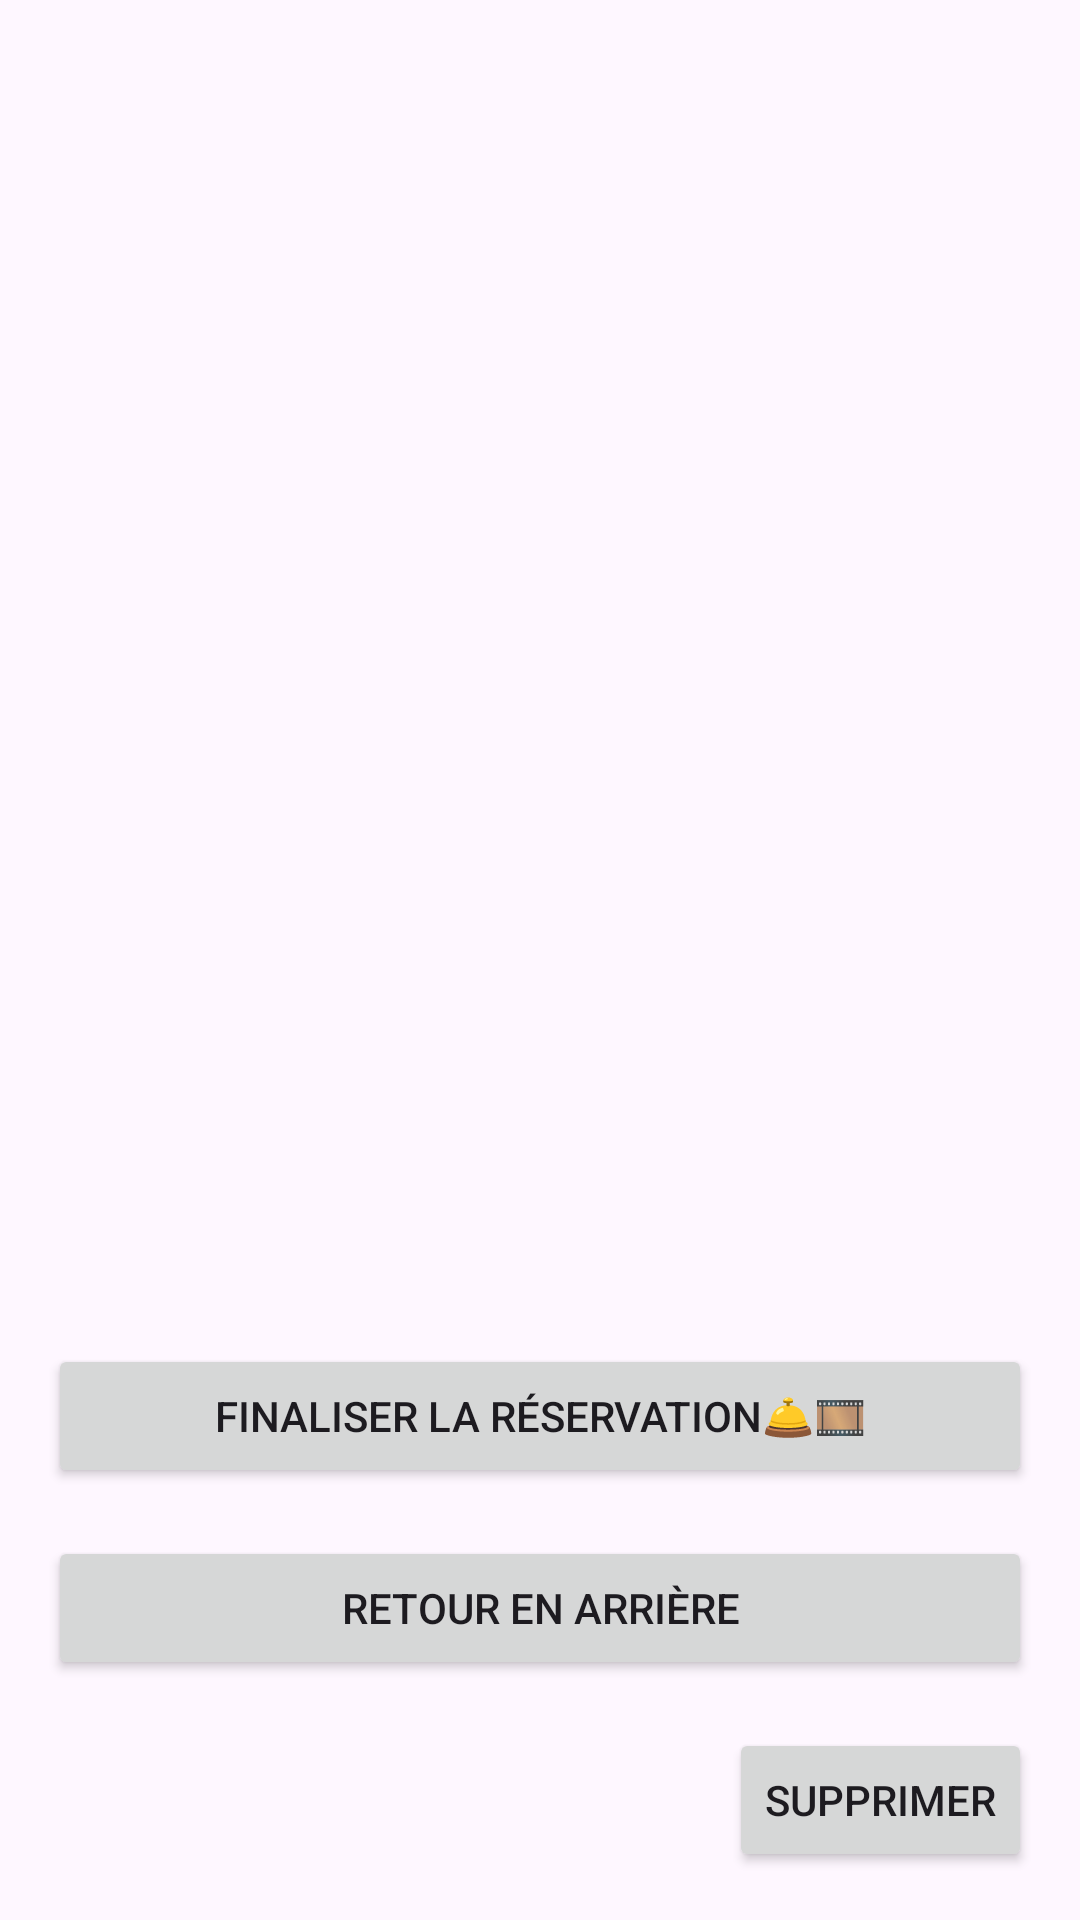

Produce the Android XML layout that renders to this screen, including the resource entries it uses.
<!-- AndroidManifest.xml: application theme Theme.ApplicationRFTG -->
<!-- res/layout/activity_panier.xml -->
<?xml version="1.0" encoding="utf-8"?>
<LinearLayout xmlns:android="http://schemas.android.com/apk/res/android"
    android:layout_width="match_parent"
    android:layout_height="match_parent"
    android:orientation="vertical"
    android:padding="16dp">

    <ListView
        android:id="@+id/listViewPanier"
        android:layout_width="match_parent"
        android:layout_height="0dp"
        android:layout_weight="1"/>

    <Button
        android:id="@+id/btnFinaliser"
        android:layout_width="match_parent"
        android:layout_height="wrap_content"
        android:text="Finaliser la réservation🛎️🎞️"/>

    <Button
        android:id="@+id/btnRetourenarrière"
        android:layout_width="match_parent"
        android:layout_height="wrap_content"
        android:text="Retour en arrière"
        android:layout_marginTop="16dp"
        android:layout_marginBottom="16dp"/>

    <Button
        android:id="@+id/btnSupprimer"
        android:layout_width="wrap_content"
        android:layout_height="wrap_content"
        android:text="Supprimer"
        android:layout_gravity="end"/>

</LinearLayout>
<!-- resources referenced by this layout -->
<resources>
  <style name="Theme.ApplicationRFTG" parent="Base.Theme.ApplicationRFTG" />
  <style name="Base.Theme.ApplicationRFTG" parent="Theme.Material3.DayNight.NoActionBar">
          
          
      </style>
</resources>
